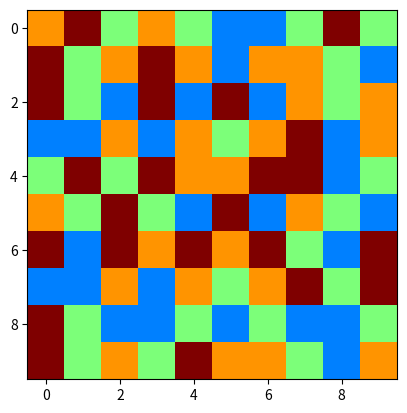

Generate this figure with matplotlib: (Note: this script raises an exception after producing the figure.)
from random import randint
import matplotlib.pyplot as plt


def grid_init(n, m, nb=int):
    """initialise the game grid"""
    grid = []
    for i in range(n):
        grid.append([])
        for j in range(m):
            grid[i].append(randint(1, nb))
    return grid

def strict_grid(n,m,nb):
    grid = grid_init(n,m,nb)
    while candy_delete_combo(grid) != []:
        grid = grid_init(n,m,nb)
    return grid

def grid_display(grid, nb_type_candies):
    """
    Displays the game grid "grid" containing at least
    maximum "nb_type_candies" different colors of candies.
    """
    plt.imshow(grid, vmin=0, vmax=nb_type_candies, cmap='jet')
    plt.pause(0.1)
    plt.draw()
    plt.pause(0.1)

def grid_console_display(grid):
    """
    Display the numbers as dot symbols
    """

    newgrid = []
    for i in range(len(grid)):
        newgrid.append([])
        for j in range(len(grid[1])):
            if grid[i][j] == 1 or grid[i][j] == "1":
                newgrid[i].append('\u001b[31m' + "●" + '\033[0m')
            elif grid[i][j] == 2 or grid[i][j] == "2":
                newgrid[i].append('\u001b[32m' + "●" + '\033[0m')
            elif grid[i][j] == 3 or grid[i][j] == "3":
                newgrid[i].append('\u001b[34m' + "●" + '\033[0m')
            elif grid[i][j] == 4 or grid[i][j] == "4":
                newgrid[i].append('\u001b[35m' + "●" + '\033[0m')
            else:
                newgrid[i].append(grid[i][j])
    for i in range(len(newgrid)):
        row = ""
        for j in range(len(newgrid[i])):
            row += " " + str(newgrid[i][j])
    print(row)

def create_new_candy(grid, nb=int):
    '''
    from the grid, find the zeroes and replace them with n color numbers
    '''
    for i in range(len(grid)):
        for j in range(len(grid[i])):
            if grid[i][j] == 0:
                grid[i][j] = randint(1, nb)
    return grid


def detect_coordinate_combination_lv3(grid, row, col):
    
    """
    from the initial candy coordinate (i,j), return the list of coordinates of candies in the combination with the 1st candy
    """

    ###check row combination
    
    row_candies = [[row, col]]
    col_dec = col-1
    col_inc = col+1
    int_candy = grid[row][col]

    while (col_inc <= (len(grid)-1)) and (grid[row][col_inc] == int_candy):
        row_candies.append([row, col_inc])
        col_inc += 1

    while (col_dec >= 0) and (grid[row][col_dec] == int_candy):
        row_candies.append([row, col_dec])
        col_dec -= 1

    
    ###check column combination
  
    col_candies = [[row, col]]
    row_dec = row-1
    row_inc = row+1
    while (row_dec >= 0) and grid[row_dec][col] == int_candy:
        col_candies.append([row_dec, col])
        row_dec -= 1

    while (row_inc <= (len(grid)-1)) and grid[row_inc][col] == int_candy:
        col_candies.append([row_inc, col])
        row_inc += 1

    
    ###check the length of the combination and return the highest combination direction

    delete_candies = []

    if len(row_candies) >= 3 or len(col_candies) >= 3:
        delete_candies = candy_gamerule_lv3(row, col, grid)
    else:
        delete_candies = []

    return delete_candies


def candy_gamerule_lv3(row, col, grid):
    """
    The game rule for the lv3 difficulty

    Input: Grid and initial candy coordinate (row,col)
    Output: The list of candies in the combination
    """

    combi_list = []
    color = grid[row][col]

    queued = [[row, col]]

    while len(queued) > 0:
        row = queued[0][0]
        col = queued[0][1]

        combi_list.append([row, col])
        queued.remove(queued[0])

        cellcheck = [[row, col + 1],[row - 1, col], [row + 1, col],[row, col - 1]]
        
        for elem in cellcheck:
            if (0 <= elem[0]) and (elem[0] < len(grid)) and (0 <= elem[1]) and (elem[1] < len(grid)):
                if grid[elem[0]][elem[1]] == color and (elem not in queued) and (elem not in combi_list):
                    queued.append(elem)

    return combi_list



def candy_delete_combo(grid):
    """
    The candy combo after creating the first combination
    """

    ###combo of candy combination on the grid
    combo = []
    for row in range(len(grid)):
        for col in range(len(grid)):
            if len(detect_coordinate_combination_lv3(grid, row, col)) >= 3:
                combo.append([row, col])
    return combo


def change_grid_state(grid, move, nb=int):
    """
    After swapping the moves, change the state of the grid by making the combos and creating new candies until no more thing can be done
    """

    ## Initialize the return grid ####
    return_grid = []
    for row in grid:
        return_grid.append(row.copy())

    swap_candies(return_grid, move[0], move[1])

    ### check candy combination of the move ###
    delete_candies = []

    first_combination = detect_coordinate_combination_lv3(return_grid, move[0][0], move[0][1])
    second_combination = detect_coordinate_combination_lv3(return_grid, move[1][0], move[1][1])

    for ele in first_combination:
        delete_candies.append(ele)
    for ele in second_combination:
        if ele in delete_candies:
            pass
        else:
            delete_candies.append(ele)

    ### remove the candy combination by making them into 0(s)

    if delete_candies == []:
        swap_candies(return_grid, move[0], move[1])
        return_point = 0
    else:
        for element in delete_candies:
            return_grid[element[0]][element[1]] = 0

        ### add score ###
        return_point = 0
        point = score(delete_candies)
        print(f'Score: {point:.2f}')
        return_point += point

        delete_candies = []
        move_candy(return_grid)
        create_new_candy(return_grid, nb)

        ###candy combo after create new candy
        combo = candy_delete_combo(return_grid)
        while len(combo) >= 3:
            for ele in combo:
                delete_candies.append(ele)

            for element in delete_candies:
                return_grid[element[0]][element[1]] = 0

            point = score(delete_candies)
            print(f'Combo score: {point:.2f}')
            return_point += point

            delete_candies = []
            move_candy(return_grid)
            create_new_candy(return_grid, nb)

            combo = candy_delete_combo(return_grid)

    return return_grid, return_point


def player_input():
    """
    Check that player's input is coordinates numbers, not the characters or invalid numbers
    """

    xy1 = input('Enter the coordinates of 1st candy (x y):')
    xy2 = input('Enter the coordinates of 2nd candy (x y):')
    while len(xy1) - 1 != len(xy1.replace(" ", "")) or len(xy2) - 1 != len(xy2.replace(" ", "")) or (xy1[0] == " " or xy1[-1] == " " or xy2[0] == " " or xy2[-1] == " "):
        print("wrong input (too much spaces/ no spaces)")
        xy1 = input('Enter the coordinates of 1st candy (x y):')
        xy2 = input('Enter the coordinates of 2nd candy (x y):')
    
    xmove_1, ymove_1 = xy1.split()
    xmove_2, ymove_2 = xy2.split()

    while not (xmove_1.isdigit() or xmove_2.isdigit() or ymove_1.isdigit() or ymove_2.isdigit()):
        print("wrong input (input are not integers)")
        xy1 = input('Enter the coordinates of 1st candy (x y):')
        xy2 = input('Enter the coordinates of 2nd candy (x y):')
        while len(xy1) - 1 != len(xy1.replace(" ", "")) or len(xy2) - 1 != len(xy2.replace(" ", "")) and (xy1[0] == " " or xy1[-1] == " " or xy2[0] == " " or xy2[-1] == " "):
            print("wrong input (too much spaces/ no spaces)")
            xy1 = input('Enter the coordinates of 1st candy (x y):')
            xy2 = input('Enter the coordinates of 2nd candy (x y):')
        xmove_1, ymove_1 = xy1.split()
        xmove_2, ymove_2 = xy2.split()

    xmove_1, ymove_1, xmove_2, ymove_2 = int(xmove_1), int(ymove_1), int(xmove_2), int(ymove_2)
    move = [[xmove_1, ymove_1], [xmove_2, ymove_2]]
    return move


def player_move(grid):
    """
    Make sure the player's move is valid (not out of range of the table)
    """

    move = player_input()
    if (move[0][0] >= len(grid)) or (move[0][1] >= len(grid)) or (move[1][0] >= len(grid)) or (move[1][1] >= len(grid)):
        print('Your move is out of table, please do it again')
        move = player_input()
    elif (move[0][0] < 0) or (move[0][1] < 0) or (move[1][0] < 0) or (move[1][1] < 0):
        print('Your move is so small that we can not do it, please do it again')
        move = player_input()
    elif (abs(move[0][0] - move[1][0]) >= 1) and (abs(move[0][1] - move[1][1]) >= 1) or (
            (abs(move[0][0] - move[1][0]) == 1) and (abs(move[0][1] - move[1][1]) == 1)):
        print('You made an invalid move, please do it again')
        move = player_input()
    return move


def swap_candies(grid, coord1, coord2) -> None:
    """
    swap the coordinate of the two candies
    """
    save = grid[coord1[0]][coord1[1]]
    grid[coord1[0]][coord1[1]] = grid[coord2[0]][coord2[1]]
    grid[coord2[0]][coord2[1]] = save


def move_candy(grid) -> None:
    """
    move all deleted candies( the number 0(s) ) to the top of the very top of the grid
    """
    for j in range(len(grid) - 1, -1, -1):
        row_check = len(grid) - 1
        count = 0
        while (row_check >= 0):
            if grid[row_check][j] == 0:
                count += 1
                row_check -= 1
            elif grid[row_check][j] != 0:
                grid[row_check][j], grid[row_check + count][j] = grid[row_check + count][j], grid[row_check][j]
                row_check -= 1


def score(combi):
    """
    Score coefficient when playing
    """

    score = 2.7 ** (len(combi) / 3)
    return score


def possible_candy_combination(grid, row, col) -> bool:
    """
    Check that whether the grid still has possible moves to keep going
    """

    init_coord = [row, col]
    check = False

    ##swap to the above candy
    if row - 1 >= 0:
        check_coord = [row - 1, col]
        swap_candies(grid, init_coord, check_coord)
        check_list = detect_coordinate_combination_lv3(grid, check_coord[0], check_coord[1])
        if len(check_list) >= 3:
            check = True
        swap_candies(grid, init_coord, check_coord)

    ##swap to the left candy
    if col - 1 >= 0:
        check_coord = [row, col - 1]
        swap_candies(grid, init_coord, check_coord)
        check_list = detect_coordinate_combination_lv3(grid, check_coord[0], check_coord[1])
        if len(check_list) >= 3:
            check = True
        swap_candies(grid, init_coord, check_coord)

    ##swap to the below candy
    if row + 1 <= len(grid) - 1:
        check_coord = [row + 1, col]
        swap_candies(grid, init_coord, check_coord)
        check_list = detect_coordinate_combination_lv3(grid, check_coord[0], check_coord[1])
        if len(check_list) >= 3:
            check = True
        swap_candies(grid, init_coord, check_coord)

    ##swap to the right candy
    if col + 1 <= len(grid) - 1:
        check_coord = [row, col + 1]
        swap_candies(grid, init_coord, check_coord)
        check_list = detect_coordinate_combination_lv3(grid, check_coord[0], check_coord[1])
        if len(check_list) >= 3:
            check = True
        swap_candies(grid, init_coord, check_coord)

    return check


def check_all_possible_move(grid) -> bool:
    """
    check that is there any remaning candy combination on the grid
    """

    possible = False
    for row in range(len(grid)):
        for col in range(len(grid)):
            if possible_candy_combination(grid, row, col) == True:
                possible = True

    return possible


def test_detect_coordinates_combination_lv3():
    """Test the function detect_coordinates_combination_lv3(grid, row, col).
    For each test case, displays True if the test passes, False otherwise"""


    # Test 1: simple case
    grid = [[1, 2, 3, 4, 1], [3, 2, 4, 2, 3], [1, 3, 3, 3, 3], [4, 1, 4, 3, 1], [1, 3, 2, 4, 2]]
    row = 2
    col = 3
    print(detect_coordinate_combination_lv3(grid, row, col) == [[2, 3], [2, 4], [3, 3], [2, 2], [1, 4], [2, 1]])

    # Test 2: no candy combination
    grid = [[1, 2, 3, 4, 1], [3, 2, 4, 2, 3], [1, 3, 3, 3, 3], [4, 1, 4, 3, 1], [1, 3, 2, 4, 2]]
    row = 0
    col = 0
    print(detect_coordinate_combination_lv3(grid, row, col) == [])

    # Test 3: less than 3 candies aligned
    grid = [[1, 2, 3, 4, 1], [3, 2, 4, 2, 3], [1, 3, 3, 3, 3], [4, 1, 4, 3, 1], [1, 3, 2, 4, 2]]
    row = 0
    col = 1
    print(detect_coordinate_combination_lv3(grid, row, col) == [])

    # Test 4: precisely 3 candies aligned
    grid = [[1, 2, 3, 4, 1], [3, 2, 4, 2, 2], [1, 3, 3, 3, 1], [4, 1, 4, 2, 1], [1, 3, 2, 4, 2]]
    row = 2
    col = 3
    print(detect_coordinate_combination_lv3(grid, row, col) == [[2, 3], [2, 2], [2, 1]])

    # Test 5: 3 candies aligned and one on the side
    grid = [[1, 2, 3, 4, 1], [3, 2, 4, 2, 2], [1, 3, 3, 3, 1], [4, 1, 4, 3, 1], [1, 3, 2, 4, 2]]
    row = 2
    col = 3
    print(detect_coordinate_combination_lv3(grid, row, col) == [[2, 3], [3, 3], [2, 2], [2, 1]])

    # Test 6: 3 candies aligned and one diagonally next to them
    grid = [[1, 2, 3, 4, 1], [3, 2, 4, 2, 2], [1, 3, 3, 3, 1], [3, 1, 4, 2, 1], [1, 3, 2, 4, 2]]
    row = 2
    col = 3
    print(detect_coordinate_combination_lv3(grid, row, col) == [[2, 3], [2, 2], [2, 1]])


test_detect_coordinates_combination_lv3()

      ########### main ###########
type_candies = 4
current_grid = strict_grid(10, 10, type_candies)

end = False
total_score = 0

while end == False:
    grid_display(current_grid, type_candies)
    if type_candies == 4:
        grid_console_display(current_grid)
        print()

    temp_grid = current_grid  ### address assignment ###
    list_move = player_move(current_grid)

    current_grid, point = change_grid_state(current_grid, list_move, type_candies)
    total_score += point
    print(f'Total score: {total_score:.2f}')

    if temp_grid == current_grid:
        print('Your move is useless!')
        end = False

    if check_all_possible_move(current_grid) == True:
        end = False
    else:
        end = True

print('End game')